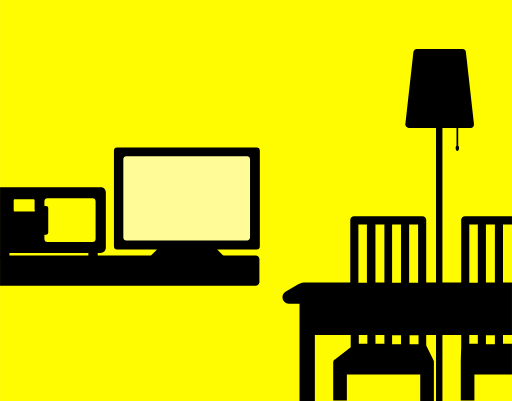
t = 0.00 s
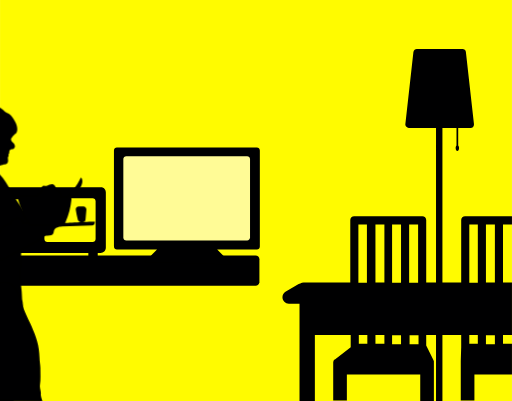
t = 1.80 s
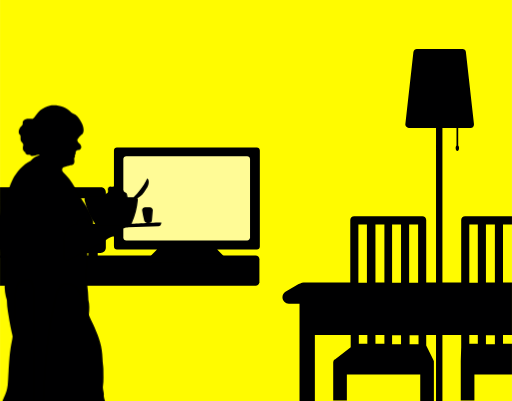
t = 3.30 s
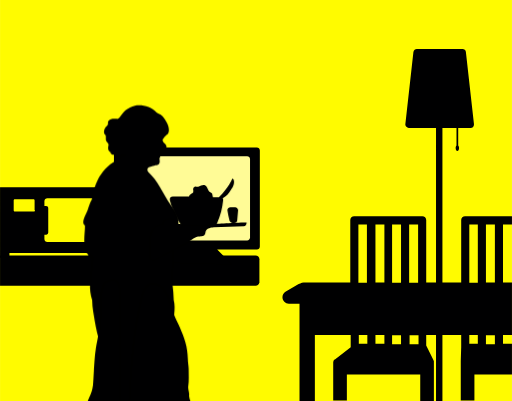
t = 5.10 s
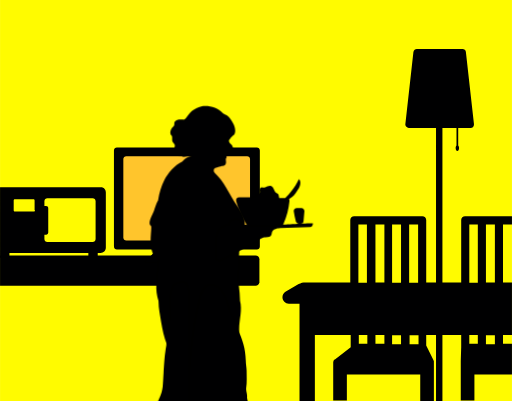
t = 6.60 s
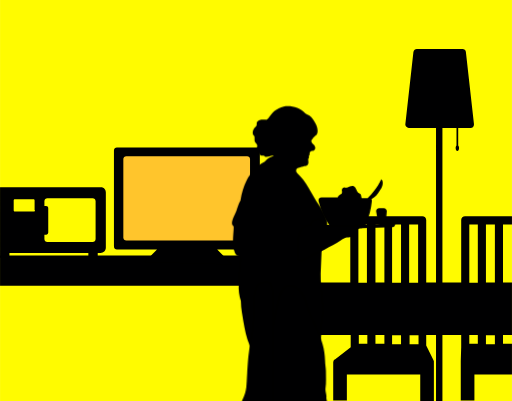
t = 8.33 s

The animated SVG that drew these frames (rendered in a browser with its animation timeline set to each time). Animation: 4 CSS @keyframes rules; frames cover the first 8.32 s, repeats indefinitely.

<?xml version="1.0" encoding="utf-8"?>
<!-- Generator: Adobe Illustrator 27.0.0, SVG Export Plug-In . SVG Version: 6.00 Build 0)  -->
<svg version="1.1" xmlns="http://www.w3.org/2000/svg" xmlns:xlink="http://www.w3.org/1999/xlink" x="0px" y="0px"
	 viewBox="0 0 120 94" style="enable-background:new 0 0 120 94;" xml:space="preserve">
<style type="text/css">
	.st2{fill:#FFFB00;}
	.st3{fill:#000001;}
	#momall { transform: translateX(-50px); 
	animation: mommove 30s infinite;
	animation-timing-function: ease-in-out;}
	#screen {
		animation: tv 20s infinite;
	}
	#front {
		transform-origin: left top;
		animation: front 30s infinite;
	}
	#back {
		transform-origin: left top;
		animation: back 30s infinite;
	}
@keyframes mommove {
	0% {transform: translateX(-55px) translateY(0); opacity: 0;}
	1% {transform: translateX(-55px) translateY(0); opacity: 1;}
	3% {transform: translateX(-42px) translateY(0.5px); opacity: 1;}
	7% {transform: translateX(-30px) translateY(0); opacity: 1;}
	9% {transform: translateX(-22px) translateY(0.5px); opacity: 1;}
	13% {transform: translateX(-10px) translateY(0); opacity: 1;}
	15% {transform: translateX(-2px) translateY(0.5px); opacity: 1;}
	19% {transform: translateX(10px) translateY(0); opacity: 1;}
	21% {transform: translateX(18px) translateY(0.5px); opacity: 1;}
	25% {transform: translateX(30px) translateY(0); opacity: 1;}
	27% {transform: translateX(38px) translateY(0.5px); opacity: 1;}
	31% {transform: translateX(50px) translateY(0); opacity: 1;}
	33% {transform: translateX(58px) translateY(0.5px); opacity: 1;}
	37% {transform: translateX(70px) translateY(0); opacity: 1;}
	39% {transform: translateX(78px) translateY(0.5px); opacity: 1;}
	43% {transform: translateX(90px) translateY(0); opacity: 1;}
	45% {transform: translateX(98px) translateY(0.5px); opacity: 1;}
	49% {transform: translateX(110px); opacity: 1;}
	51% {transform: translateX(110px); opacity: 0;}
	100% {transform: translateX(-55px); opacity: 0;}
}
@keyframes front {
	0% {transform: translateX(0) translateY(0); opacity: 0;}
	1% {transform: translateX(0) translateY(0); opacity: 1;}
	3% {transform: translateX(-5px) translateY(0.5px); opacity: 1;}
	7% {transform: translateX(0) translateY(0); opacity: 1;}
	9% {transform: translateX(-5px) translateY(0.5px); opacity: 1;}
	13% {transform: translateX(0) translateY(0); opacity: 1;}
	15% {transform: translateX(-5px) translateY(0.5px); opacity: 1;}
	19% {transform: translateX(0) translateY(0); opacity: 1;}
	21% {transform: translateX(-5px) translateY(0.5px); opacity: 1;}
	25% {transform: translateX(0) translateY(0); opacity: 1;}
	27% {transform: translateX(-5px) translateY(0.5px); opacity: 1;}
	31% {transform: translateX(0) translateY(0); opacity: 1;}
	33% {transform: translateX(-5px) translateY(0.5px); opacity: 1;}
	37% {transform: translateX(0) translateY(0); opacity: 1;}
	39% {transform: translateX(-5px) translateY(0.5px); opacity: 1;}
	43% {transform: translateX(0) translateY(0); opacity: 1;}
	45% {transform: translateX(-5px) translateY(0.5px); opacity: 1;}
	49% {transform: translateX(0); opacity: 1;}
	51% {transform: translateX(-5px); opacity: 0;}
	100% {transform: translateX(0); opacity: 0;}
}
@keyframes back {
	0% {transform: translateX(0) translateY(0); opacity: 0;}
	1% {transform: translateX(0) translateY(0); opacity: 1;}
	3% {transform: translateX(2px) translateY(0.5px); opacity: 1;}
	7% {transform: translateX(0) translateY(0); opacity: 1;}
	9% {transform: translateX(2px) translateY(0.5px); opacity: 1;}
	13% {transform: translateX(0) translateY(0); opacity: 1;}
	15% {transform: translateX(2px) translateY(0.5px); opacity: 1;}
	19% {transform: translateX(0) translateY(0); opacity: 1;}
	21% {transform: translateX(2px) translateY(0.5px); opacity: 1;}
	25% {transform: translateX(0) translateY(0); opacity: 1;}
	27% {transform: translateX(2px) translateY(0.5px); opacity: 1;}
	31% {transform: translateX(0) translateY(0); opacity: 1;}
	33% {transform: translateX(2px) translateY(0.5px); opacity: 1;}
	37% {transform: translateX(0) translateY(0); opacity: 1;}
	39% {transform: translateX(2px) translateY(0.5px); opacity: 1;}
	43% {transform: translateX(0) translateY(0); opacity: 1;}
	45% {transform: translateX(2px) translateY(0.5px); opacity: 1;}
	49% {transform: translateX(0); opacity: 1;}
	51% {transform: translateX(2px); opacity: 0;}
	100% {transform: translateX(0); opacity: 0;}
}
	@keyframes tv {
		0% {fill:#FFFB96;}
		30% {fill:#FFFB96;}
		31% {fill:#FFC52C;}
		60% {fill:#FFC52C;}
		61% {fill:#FFFB96;}
		64% {fill:#FFFB96;}
		65% {fill:#FFA92C;}
		98% {fill:#FFA92C;}
		99% {fill:#FFFB96;}
		100% {fill:#FFFB96;}
	}
</style>
<g id="bg">
	<rect class="st2" width="120" height="94"/>
</g>
<g id="objects">
	<path class="st3" id="ramp" d="M109.2,12.2c0-0.4-0.4-0.7-0.8-0.7H97.7c-0.4,0-0.7,0.3-0.8,0.7l-1.9,17C95,29.6,95.4,30,95.8,30h6.4v64h1.5
		V30h3.3v4.1c-0.1,0.1-0.2,0.3-0.2,0.6c0,0.4,0.2,0.7,0.4,0.7s0.4-0.3,0.4-0.7c0-0.3-0.1-0.5-0.2-0.6V30h2.9c0.5,0,0.8-0.4,0.8-0.9
		L109.2,12.2z"/>
	<path class="st3" id="table" d="M120,52.6v-1.9h-11c-0.5,0-0.9,0.4-0.9,0.9c0,0,0,0,0,0c0,0,0,0,0,0v14.6h-8.2V51.6c0-0.5-0.4-0.9-0.9-0.9H83
		c-0.5,0-0.9,0.4-0.9,0.9c0,0,0,0,0,0c0,0,0,0,0,0v14.6h-9.6H72h-0.4c-0.6,0-1.1,0.1-1.6,0.4l-3.1,1.8h0c-0.4,0.3-0.7,0.7-0.7,1.3
		c0,0.8,0.7,1.5,1.5,1.5h2.5V94h3.6V78.5h8.4v2.9l-3.7,2.9c0,0,0,0-0.1,0l0,0c0,0,0,0,0,0c-0.2,0.2-0.3,0.4-0.3,0.6v9h3.2v-6.1h17.2
		V94h3.2v-9c0-0.1,0-0.1,0-0.2c0-0.1,0-0.1,0-0.2c0,0,0,0,0,0c-0.1-0.1-0.1-0.2-0.2-0.4L99.9,81v-2.5h8.2v2.9l-0.1,3.3
		c0,0.1,0,0.1,0,0.2c0,0,0,0,0,0v9h3.2v-6.1h8.8v-2v-0.4V84v-3.4h-2.1v-2.1h2.1v-9.3v-1.5v-1.5h-2.1V52.6H120z M110,52.6h2v13.7h-2
		V52.6z M91.9,66.2V52.6h2.1v13.7H91.9z M90.1,66.2h-2.1V52.6h2.1V66.2z M90.1,78.5v2.1h-2.1v-2.1H90.1z M91.9,80.7v-2.1h2.1v2.1
		H91.9z M95.9,66.2V52.6h2.1v13.7H95.9z M84,52.6h2v13.7h-2V52.6z M86.1,78.5v2.1h-2v-2.1H86.1z M98.1,80.7h-2.1v-2.1h2.1V80.7z
		 M112,78.5v2.1h-2v-2.1H112z M116,80.7h-2.1v-2.1h2.1V80.7z M116,66.2h-2.1V52.6h2.1V66.2z"/>
	<path class="st3" id="shelf" d="M59.9,67H0v-7.1h59.9c0.5,0,0.9,0.4,0.9,0.9v5.4C60.7,66.6,60.4,67,59.9,67z"/>
	<path class="st3" id="tv" d="M60.2,34.6H27.4c-0.4,0-0.7,0.3-0.7,0.7v22.5c0,0.4,0.3,0.7,0.7,0.7h9.4l-2.9,2.9l20.5,0.6l-3.5-3.5h9.3
		c0.4,0,0.7-0.3,0.7-0.7V35.3C60.9,34.9,60.6,34.6,60.2,34.6z"/>
	<path class="st0" id="screen" d="M57.9,56.4H29.6c-0.4,0-0.7-0.3-0.7-0.7V37.3c0-0.4,0.3-0.7,0.7-0.7h28.3c0.4,0,0.7,0.3,0.7,0.7v18.4
		C58.6,56,58.3,56.4,57.9,56.4z"/>
	<path class="st3" id="microwave" d="M23.7,43.9H0l0,15.4h0v1.1h2.2v-1.1h18.5v1.1h2.2v-1.1h0.7c0.6,0,1.2-0.5,1.2-1.2V45.1
		C24.8,44.4,24.3,43.9,23.7,43.9z M8.2,49.3c0,0.2-0.1,0.3-0.3,0.3H3.5c-0.2,0-0.3-0.1-0.3-0.3v-2.3c0-0.2,0.1-0.3,0.3-0.3h4.3
		c0.2,0,0.3,0.1,0.3,0.3V49.3z M10.4,56V55h0.4c0.3,0,0.5-0.2,0.5-0.5v-5.7c0-0.3-0.2-0.5-0.5-0.5h-0.4v-1.1c0-0.4,0.3-0.7,0.7-0.7
		h10.6c0.4,0,0.7,0.3,0.7,0.7V56c0,0.4-0.3,0.7-0.7,0.7H11.1C10.7,56.7,10.4,56.4,10.4,56z"/>

<g id="momall">
		<path id="mom" class="st3" d="M35,91.2c0.2-1.5,0.5-1.4,0.6-4.7
		c0-0.9,0.2-3.7,0.3-4.6c0.1-0.7,0.2-1.4,0.3-2.1c0.1-0.5,0.2-1,0.2-1.5c0.1-0.5,0.1-1,0.1-1.5c0-2.3,0.8-4.5,0.2-6.8
		c0-0.1,0-0.1,0-0.2c0-2-0.5-4-0.4-6.1c0.1-2.4,0.2-4.8,0.3-7.1c0-0.2,0.1-0.5,0.4-0.6c0.4-0.2,0.5-0.5,0.5-1.1
		c0.2-0.2,0.2-0.5,0.1-0.8c-0.1-0.2-0.1-0.4,0-0.5c0.6-2.1,0.1-3.5-1.7-6c-1.7-2.5-2.9-5.5-5.1-7.5c-0.4-0.4-0.3-1.1,0.3-1.2
		c0.5-0.2,1-0.2,1.3-0.4c0.3-0.1,0.7-0.1,0.9-0.4c0.3-0.4,0-1,0.1-1.4c0.2-0.1,0.2-0.3,0.1-0.6c0.2-0.1,0.2-0.3,0.2-0.5
		c0-0.4,0.3-0.7,0.6-0.7c0.3,0,0.5-0.1,0.6-0.3c0.1-0.2,0.2-0.4,0.1-0.6c-0.1-0.4-0.4-0.6-0.7-0.9c-0.2-0.3-0.3-0.7,0-0.9
		c0.1-0.2,0.3-0.3,0.4-0.5c0.1-0.1,0.2-0.2,0.3-0.3c0.9-0.4,0.6-1.9,0.2-2.7c-0.4-0.7-0.9-1.7-1.6-2.1c-0.2-0.1-0.4-0.2-0.6-0.3
		c-0.1,0-0.2-0.1-0.3-0.2c-1.3-1.3-3.2-1.9-5.1-1.6C26,24.8,24.8,26,24,27.3c-0.2,0.2-0.4,0.4-0.7,0.3c-0.7-0.1-1.6,0-1.9,0.5
		c-0.1,0.2-0.1,0.3-0.1,0.5c0,0.2,0,0.5-0.2,0.6c-0.4,0.3-0.6,0.7-0.7,1.1c-0.1,0.4,0,0.8,0.3,1.1c0.1,0.2,0.1,0.3,0.1,0.5
		c0,0.2,0,0.4,0,0.6c0.1,0.3,0.2,0.5,0.4,0.7c0.2,0.2,0.3,0.5,0.2,0.7c-0.1,0.4-0.1,0.9,0.1,1.2c0.1,0.2,0.3,0.3,0.4,0.3
		c0,0.2,0.1,0.4,0.3,0.5c0.2,0.2,0.5,0.1,0.8,0.1c0.1,0.2,0.3,0.3,0.6,0.3c0.6,0,1.2-0.5,1.7-0.2c-0.8,0.3-1.5,0.6-2,1.2
		c-0.1,0.1-0.1,0.1-0.2,0.2c-1.7,0.8-3.3,2.7-4.1,4.2c-0.8,1.5-1.2,3.1-1.5,4.8c0,0.1,0,0.2-0.1,0.2c-0.4,0.7-0.6,1.6-0.9,2.4
		c-0.3,0.7-0.7,1.4-0.9,2.1c-0.2,0.7-0.1,1.1,0.3,1.4c0,0.2,0,0.4,0,0.6c-0.1,1.9-0.4,3.8,0.3,5.6c0.2,0.5,0.5,0.7,0.8,0.8
		c0.4,0.1,0.6,0.4,0.6,0.8c-0.1,1.9-0.4,3.8-0.5,5.7c-0.1,1.5,0.1,2.8,0.5,4c0,0.1,0,0.1,0,0.2c0,1.6,0.4,3.2,0.6,4.7
		c0.3,1.8,0.7,3.7,1.4,5.4c0,0.1,0,0.1,0.1,0.2c0.1,0.8,0.2,1.6,0.2,2.4c0,1.2-0.1,2.3,0,3.5c0,0.8,0.2,1.2,0.6,1.4
		c0,0.2,0,0.4-0.1,0.6c-0.1,0.5-0.3,1-0.4,1.5c-0.3,1.1-1,4.1-1,4.1h15.8C34.7,94,34.7,92.7,35,91.2z"/>
		<path id="front" class="st3" d="M41.7,94c0-0.1-0.4-1-0.4-1.7
		c0.1-0.7-0.3-1.3-0.2-2.1c0.2-1.3,0.1-2.8,0.1-4.1c0-0.6-0.2-1.6-0.2-2.4c0-5.5-3.4-9.3-4.5-13.8c-0.2-1-0.9-2-1.5-2.8
		c-0.7-0.7-1.7-1.2-2.7-1c-1.3,0.4-1.9,1.9-2.2,3.2c-2,8-2.5,16.3-2.9,24.5L41.7,94z"/>
		<path class="st3" id="back" d="M19.1,70.1c0.1,2.1,0,4.2-0.2,6.2c-0.2,2.2-0.6,3.3-0.9,5.5c-0.2,1.3-0.3,3.5-0.4,4.8
		c-0.1,1.8-0.1,2.2-0.2,3.3c-0.3,2.2-1,2.8-1.3,4.1c0.1,0,0.3-0.1,0.4-0.1h7.2c0-0.1,0-0.3,0-0.4V68c-0.1-0.5-0.2-1.1-0.4-1.6
		c0-0.2-0.1-0.3-0.2-0.5c-0.2-0.4-0.7-0.5-1.1-0.5c-0.8,0-1.6,0.2-2,0.8c-0.1,0.1-0.2,0.3-0.3,0.5C19.4,67.6,19.1,69.1,19.1,70.1z"
		/>

		<path class="st3" id="arms" d="M53.8,51.9c0-0.1-7,0.3-7.6,0.3c-2.3,0.1-4.6,0.1-6.9,0.1c-0.7,0-1.5,0-2.3-0.1c-0.1-0.3-0.2-0.6-0.4-0.8
			c-0.6-0.6-1.7-0.4-2.3,0.2l-0.1,0.2c0,0.2,0,0.3,0,0.5c-0.2,0-0.5,0.1-0.7,0.1c-3,0.6-2.6,4.9-2.4,7.7c0,0.5,0.6,0.8,1.1,0.6
			l5.1-2.7c1.2-0.7,2.5-1.3,3.7-2.1c0.4-0.3,0.9-0.6,1.4-0.7c0.6-0.1,1.3,0,1.6-0.5c0.2-0.3,0.1-0.6,0.3-0.9c0.3-0.6,1.1-0.7,1.8-0.8
			l7.1-0.2C53.5,52.8,53.8,52.4,53.8,51.9L53.8,51.9z"/>
		<path class="st3" id="salad" d="M50.1,44.3c0.3-0.4,0.6-0.9,0.7-1.4c0.1-0.5,0.1-1.1-0.3-1.4c-0.5,1-1,1.9-1.7,2.8c-0.4,0.6-1,1.1-1.5,1.7
			c-0.5,0-0.9,0-1.4,0l-0.1-0.5c0-0.2-0.1-0.3-0.2-0.5c-0.1-0.1-0.2-0.1-0.3-0.2c-0.6-0.3-0.6-1.3-1.2-1.6c-0.3-0.2-0.6-0.1-1,0
			c-0.1,0.1-0.3,0.1-0.4,0.2c-0.2,0.1-0.4,0.2-0.7,0.1c-0.2-0.1-0.4,0-0.5,0.1c-0.2,0.2-0.3,0.5-0.2,0.8c0,0.2,0,0.4-0.1,0.5
			c-0.1,0.1-0.2,0.1-0.3,0.2c-0.3,0.2-0.5,0.4-0.6,0.7c-1.3,0-2.5,0-3.8,0c-0.5,0-0.8,0.4-0.7,0.9c0.5,2,1.4,4,2.6,5.7
			c0.1,0.2,0.4,0.3,0.6,0.3l7.3-0.3c0.3,0,0.5-0.2,0.6-0.4c0.8-1.7,1.2-3.5,1.4-5.3c0-0.2,0-0.4-0.1-0.5
			C49.1,45.8,49.6,45.1,50.1,44.3z"/>
		<path class="st3" id="cup" d="M51.1,48.3l-1.1,0c-0.4,0-0.8,0.4-0.7,0.8c0.1,0.8,0.3,1.6,0.5,2.4c0.1,0.3,0.4,0.5,0.7,0.5l0.4,0
			c0.4,0,0.7-0.3,0.7-0.7l0.2-2.3C51.8,48.7,51.5,48.3,51.1,48.3z"/>
	</g>
</g>

</svg>
